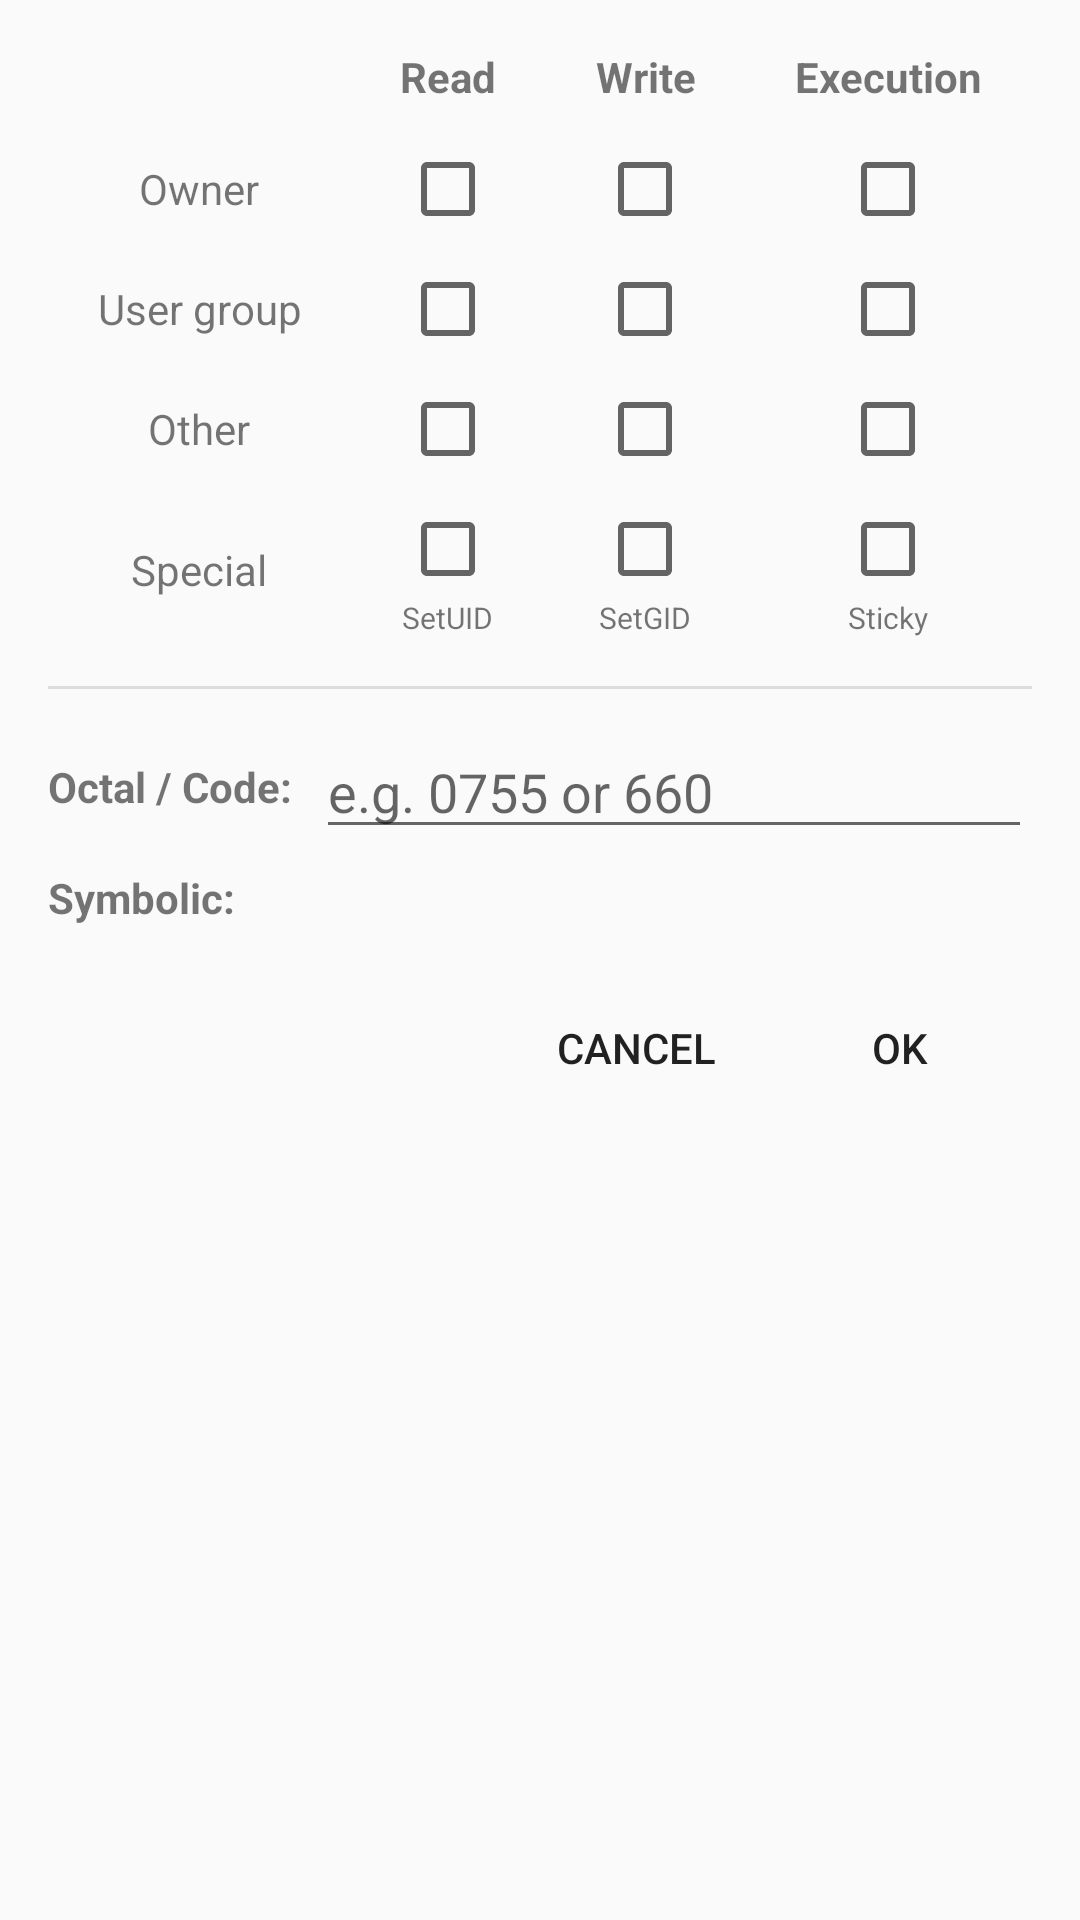

This screen was rendered from an Android layout file. Write that file and the resources it references.
<!-- AndroidManifest.xml: application theme AppTheme -->
<!-- res/layout/permissions.xml -->
<?xml version="1.0" encoding="utf-8"?>
<ScrollView xmlns:android="http://schemas.android.com/apk/res/android"
    android:layout_width="match_parent"
    android:layout_height="wrap_content"
    android:padding="16dp">

    <LinearLayout
        android:layout_width="match_parent"
        android:layout_height="wrap_content"
        android:orientation="vertical">

        
        <TableLayout
            android:layout_width="match_parent"
            android:layout_height="wrap_content"
            android:stretchColumns="0,1,2,3">

            
            <TableRow android:gravity="center_vertical" android:paddingBottom="8dp">
                <TextView
                    android:gravity="center"
                    android:text=""
                    android:textStyle="bold" />
                <TextView
                    android:gravity="center"
                    android:text="@string/perm_read"
                    android:textStyle="bold" />
                <TextView
                    android:gravity="center"
                    android:text="@string/perm_write"
                    android:textStyle="bold" />
                <TextView
                    android:gravity="center"
                    android:text="@string/perm_exec"
                    android:textStyle="bold" />
            </TableRow>

            
            <TableRow android:gravity="center_vertical" android:paddingVertical="4dp">
                <TextView
                    android:gravity="center"
                    android:text="@string/perm_owner" />
                <CheckBox
                    android:id="@+id/ckOwnRead"
                    android:layout_gravity="center" />
                <CheckBox
                    android:id="@+id/ckOwnWrite"
                    android:layout_gravity="center" />
                <CheckBox
                    android:id="@+id/ckOwnExec"
                    android:layout_gravity="center" />
            </TableRow>

            
            <TableRow android:gravity="center_vertical" android:paddingVertical="4dp">
                <TextView
                    android:gravity="center"
                    android:text="@string/perm_group" />
                <CheckBox
                    android:id="@+id/ckGrpRead"
                    android:layout_gravity="center" />
                <CheckBox
                    android:id="@+id/ckGrpWrite"
                    android:layout_gravity="center" />
                <CheckBox
                    android:id="@+id/ckGrpExec"
                    android:layout_gravity="center" />
            </TableRow>

            
            <TableRow android:gravity="center_vertical" android:paddingVertical="4dp">
                <TextView
                    android:gravity="center"
                    android:text="@string/perm_other" />
                <CheckBox
                    android:id="@+id/ckOthRead"
                    android:layout_gravity="center" />
                <CheckBox
                    android:id="@+id/ckOthWrite"
                    android:layout_gravity="center" />
                <CheckBox
                    android:id="@+id/ckOthExec"
                    android:layout_gravity="center" />
            </TableRow>

            
            <TableRow
                android:layout_width="match_parent"
                android:layout_height="wrap_content"
                android:gravity="center_vertical"
                android:paddingVertical="4dp">

                <TextView
                    android:layout_width="wrap_content"
                    android:layout_height="wrap_content"
                    android:gravity="center"
                    android:text="@string/perm_special" />

                <LinearLayout
                    android:layout_width="wrap_content"
                    android:layout_height="wrap_content"
                    android:layout_gravity="center"
                    android:gravity="center"
                    android:orientation="vertical">

                    <CheckBox
                        android:id="@+id/ckSpecialSuid"
                        android:layout_width="wrap_content"
                        android:layout_height="wrap_content" />

                    <TextView
                        android:layout_width="wrap_content"
                        android:layout_height="wrap_content"
                        android:text="@string/perm_suid"
                        android:textSize="10sp" />
                </LinearLayout>

                <LinearLayout
                    android:layout_width="wrap_content"
                    android:layout_height="wrap_content"
                    android:layout_gravity="center"
                    android:gravity="center"
                    android:orientation="vertical">

                    <CheckBox
                        android:id="@+id/ckSpecialSgid"
                        android:layout_width="wrap_content"
                        android:layout_height="wrap_content" />

                    <TextView
                        android:layout_width="wrap_content"
                        android:layout_height="wrap_content"
                        android:text="@string/perm_sgid"
                        android:textSize="10sp" />
                </LinearLayout>

                <LinearLayout
                    android:layout_width="wrap_content"
                    android:layout_height="wrap_content"
                    android:layout_gravity="center"
                    android:gravity="center"
                    android:orientation="vertical">

                    <CheckBox
                        android:id="@+id/ckSpecialSticky"
                        android:layout_width="wrap_content"
                        android:layout_height="wrap_content" />

                    <TextView
                        android:layout_width="wrap_content"
                        android:layout_height="wrap_content"
                        android:text="@string/perm_sticky"
                        android:textSize="10sp" />
                </LinearLayout>
            </TableRow>
        </TableLayout>

        <View
            android:layout_width="match_parent"
            android:layout_height="1dp"
            android:layout_marginVertical="12dp"
            android:background="?android:attr/dividerVertical" />

        
        <LinearLayout
            android:layout_width="match_parent"
            android:layout_height="wrap_content"
            android:gravity="center_vertical"
            android:orientation="horizontal">

            <TextView
                android:layout_width="wrap_content"
                android:layout_height="wrap_content"
                android:text="@string/perm_octal_label"
                android:textStyle="bold" />

            <EditText
                android:id="@+id/etPermOctal"
                android:layout_width="0dp"
                android:layout_height="wrap_content"
                android:layout_marginStart="8dp"
                android:layout_weight="1"
                android:digits="01234567"
                android:hint="@string/perm_input_hint"
                android:inputType="number"
                android:maxLength="4" />
        </LinearLayout>

        
        <LinearLayout
            android:layout_width="match_parent"
            android:layout_height="wrap_content"
            android:layout_marginTop="6dp"
            android:gravity="center_vertical"
            android:orientation="horizontal">

            <TextView
                android:layout_width="wrap_content"
                android:layout_height="wrap_content"
                android:text="@string/perm_symbolic_label"
                android:textStyle="bold" />

            <TextView
                android:id="@+id/tvPermSymbolic"
                android:layout_width="wrap_content"
                android:layout_height="wrap_content"
                android:layout_marginStart="8dp"
                android:fontFamily="monospace"
                android:textSize="15sp"
                android:textStyle="bold" />
        </LinearLayout>

        
        <LinearLayout
            android:layout_width="match_parent"
            android:layout_height="wrap_content"
            android:layout_marginTop="16dp"
            android:gravity="end"
            android:orientation="horizontal">

            <Button
                android:id="@+id/btnCancel"
                style="?android:attr/borderlessButtonStyle"
                android:layout_width="wrap_content"
                android:layout_height="wrap_content"
                android:text="@android:string/cancel" />

            <Button
                android:id="@+id/btnOk"
                style="?android:attr/borderlessButtonStyle"
                android:layout_width="wrap_content"
                android:layout_height="wrap_content"
                android:text="@android:string/ok" />
        </LinearLayout>
    </LinearLayout>
</ScrollView>
<!-- resources referenced by this layout -->
<resources>
  <string name="perm_exec">Execution</string>
  <string name="perm_group">User group</string>
  <string name="perm_input_hint">e.g. 0755 or 660</string>
  <string name="perm_octal_label">Octal / Code:</string>
  <string name="perm_other">Other</string>
  <string name="perm_owner">Owner</string>
  <string name="perm_read">Read</string>
  <string name="perm_sgid">SetGID</string>
  <string name="perm_special">Special</string>
  <string name="perm_sticky">Sticky</string>
  <string name="perm_suid">SetUID</string>
  <string name="perm_symbolic_label">Symbolic:</string>
  <string name="perm_write">Write</string>
  <style name="AppTheme" parent="Theme.AppCompat.DayNight.DarkActionBar">
          <item name="colorPrimary">@color/colorPrimary</item>
          <item name="colorPrimaryDark">@color/colorPrimaryDark</item>
          <item name="colorAccent">@color/colorAccent</item>
          
          <item name="android:windowLightStatusBar">true</item>
      </style>
  <color name="colorPrimary">#3F51B5</color>
  <color name="colorPrimaryDark">#303F9F</color>
  <color name="colorAccent">#FF4081</color>
</resources>
